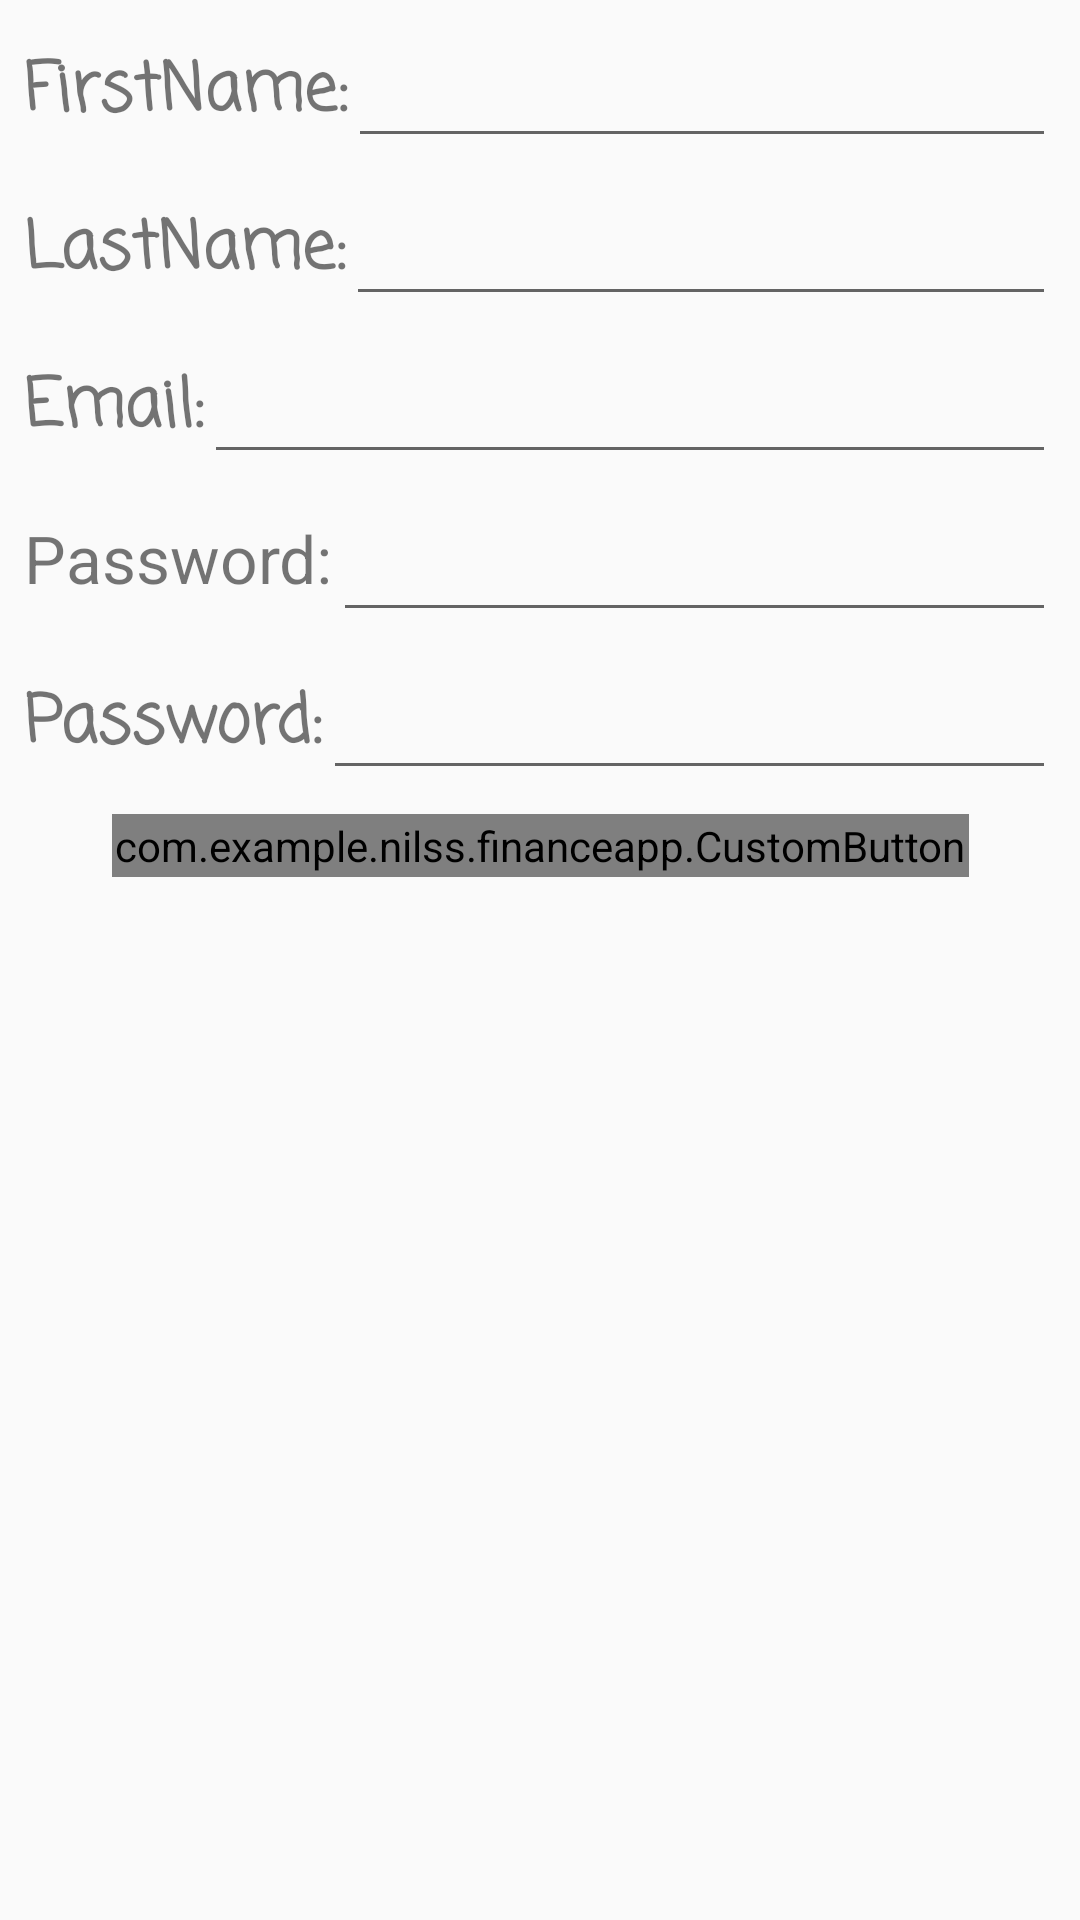

Layout XML and referenced resources for this Android screen:
<!-- AndroidManifest.xml: application theme AppTheme -->
<!-- res/layout/fragment_register.xml -->
<?xml version="1.0" encoding="utf-8"?>
<ScrollView xmlns:android="http://schemas.android.com/apk/res/android"
    xmlns:app="http://schemas.android.com/apk/res-auto"
    xmlns:tools="http://schemas.android.com/tools"
    android:layout_width="match_parent"
    android:layout_height="match_parent"
    tools:context=".MainActivityClasses.RegisterFragment">
    <android.support.constraint.ConstraintLayout
        android:layout_width="match_parent"
        android:layout_height="match_parent">
        <LinearLayout
            android:id="@+id/linear1"
            android:layout_width="match_parent"
            android:layout_height="wrap_content">

            <TextView
                android:id="@+id/transactionDatetv"
                android:layout_width="wrap_content"
                android:layout_height="wrap_content"
                android:layout_marginStart="8dp"
                android:layout_marginTop="8dp"
                android:text="@string/registerFirstName"
                android:textSize="22sp"
                android:textStyle="bold"
                android:fontFamily="casual"
                app:layout_constraintStart_toStartOf="parent"
                app:layout_constraintTop_toTopOf="parent" />

            <EditText
                android:id="@+id/registerFirstNameetv"
                android:layout_width="match_parent"
                android:layout_height="wrap_content"
                android:layout_marginEnd="8dp"
                android:layout_marginTop="8dp"
                android:inputType="text"
                android:textStyle="bold"
                android:fontFamily="casual"
                app:layout_constraintEnd_toEndOf="parent"
                app:layout_constraintStart_toEndOf="@id/transactionDatetv"
                app:layout_constraintTop_toTopOf="parent"/>
        </LinearLayout>

        <LinearLayout
            android:id="@+id/linear2"
            android:layout_width="match_parent"
            android:layout_height="wrap_content"
            app:layout_constraintTop_toBottomOf="@id/linear1">
            <TextView
                android:id="@+id/registerLastNametv"
                android:layout_width="wrap_content"
                android:layout_height="wrap_content"
                android:layout_marginStart="8dp"
                android:layout_marginTop="8dp"
                android:textSize="22sp"
                android:textStyle="bold"
                android:fontFamily="casual"
                android:text="@string/registerLastName"
                app:layout_constraintStart_toStartOf="parent"
                app:layout_constraintTop_toTopOf="parent" />

            <EditText
                android:id="@+id/registerLastNameetv"
                android:layout_width="match_parent"
                android:layout_height="wrap_content"
                android:layout_marginEnd="8dp"
                android:layout_marginTop="8dp"
                android:textStyle="bold"
                android:fontFamily="casual"
                android:inputType="text"
                app:layout_constraintEnd_toEndOf="parent"
                app:layout_constraintStart_toEndOf="@id/transactionTitletv"
                app:layout_constraintTop_toTopOf="parent"/>
        </LinearLayout>

        <LinearLayout
            android:id="@+id/linear3"
            android:layout_width="match_parent"
            android:layout_height="wrap_content"
            app:layout_constraintTop_toBottomOf="@id/linear2">
            <TextView
                android:id="@+id/registerEmailtv"
                android:layout_width="wrap_content"
                android:layout_height="wrap_content"
                android:layout_marginStart="8dp"
                android:layout_marginTop="8dp"
                android:textStyle="bold"
                android:fontFamily="casual"
                android:textSize="22sp"
                android:text="@string/email"
                app:layout_constraintStart_toStartOf="parent"
                app:layout_constraintTop_toTopOf="parent" />

            <EditText
                android:id="@+id/registerEmailetv"
                android:layout_width="match_parent"
                android:layout_height="wrap_content"
                android:layout_marginEnd="8dp"
                android:layout_marginTop="8dp"
                android:textStyle="bold"
                android:fontFamily="casual"
                android:inputType="textEmailAddress"
                app:layout_constraintEnd_toEndOf="parent"
                app:layout_constraintStart_toEndOf="@id/transactionTitletv"
                app:layout_constraintTop_toTopOf="parent"/>
        </LinearLayout>

        <LinearLayout
            android:id="@+id/linear4"
            android:layout_width="match_parent"
            android:layout_height="wrap_content"
            app:layout_constraintTop_toBottomOf="@id/linear3">
            <TextView
                android:id="@+id/registerPasswordtv"
                android:layout_width="wrap_content"
                android:layout_height="wrap_content"
                android:layout_marginStart="8dp"
                android:layout_marginTop="8dp"
                android:textSize="22sp"
                android:text="@string/password"
                app:layout_constraintStart_toStartOf="parent"
                app:layout_constraintTop_toTopOf="parent" />

            <EditText
                android:id="@+id/registerPasswordetv"
                android:layout_width="match_parent"
                android:layout_height="wrap_content"
                android:layout_marginEnd="8dp"
                android:layout_marginTop="8dp"
                android:textStyle="bold"
                android:fontFamily="casual"
                android:inputType="textPassword"
                app:layout_constraintEnd_toEndOf="parent"
                app:layout_constraintStart_toEndOf="@id/registerPasswordtv"
                app:layout_constraintTop_toTopOf="parent"/>
        </LinearLayout>

        <LinearLayout
            android:id="@+id/linear5"
            android:layout_width="match_parent"
            android:layout_height="wrap_content"
            app:layout_constraintTop_toBottomOf="@id/linear4">
            <TextView
                android:id="@+id/registerPasswordtv2"
                android:layout_width="wrap_content"
                android:layout_height="wrap_content"
                android:layout_marginStart="8dp"
                android:layout_marginTop="8dp"
                android:textStyle="bold"
                android:fontFamily="casual"
                android:textSize="22sp"
                android:text="@string/password"
                app:layout_constraintStart_toStartOf="parent"
                app:layout_constraintTop_toTopOf="parent" />

            <EditText
                android:id="@+id/registerPasswordetv2"
                android:layout_width="match_parent"
                android:layout_height="wrap_content"
                android:layout_marginEnd="8dp"
                android:layout_marginTop="8dp"
                android:textStyle="bold"
                android:fontFamily="casual"
                android:inputType="textPassword"
                app:layout_constraintEnd_toEndOf="parent"
                app:layout_constraintStart_toEndOf="@id/registerPasswordtv2"
                app:layout_constraintTop_toTopOf="parent"/>
        </LinearLayout>

            <com.example.nilss.financeapp.CustomButton
                android:id="@+id/registerBtn"
                android:layout_width="wrap_content"
                android:layout_height="wrap_content"
                android:layout_marginEnd="8dp"
                android:layout_marginStart="8dp"
                android:layout_marginTop="8dp"
                android:text="@string/registerBtnText"
                android:background="@drawable/button_shape"
                android:fontFamily="casual"
                app:layout_constraintEnd_toEndOf="parent"
                app:layout_constraintStart_toStartOf="parent"
                app:layout_constraintTop_toBottomOf="@+id/linear5" />
    </android.support.constraint.ConstraintLayout>

</ScrollView>
<!-- resources referenced by this layout -->
<resources>
  <!-- drawable button_shape (drawable) -->
  <?xml version="1.0" encoding="utf-8"?>
  <shape
      xmlns:android="http://schemas.android.com/apk/res/android">
      <stroke
          android:width="1dp"
          android:color="#505050"/>
      <corners
          android:radius="7dp" />
  
      <padding
          android:left="1dp"
          android:right="1dp"
          android:top="1dp"
          android:bottom="1dp"/>
  
      <solid android:color="#f49b42"/>
  
  </shape>
  <string name="email">Email: </string>
  <string name="password">Password: </string>
  <string name="registerBtnText">Register! </string>
  <string name="registerFirstName">FirstName: </string>
  <string name="registerLastName">LastName: </string>
  <style name="AppTheme" parent="Base.Theme.AppCompat.Light.DarkActionBar">
          
  
      </style>
</resources>
